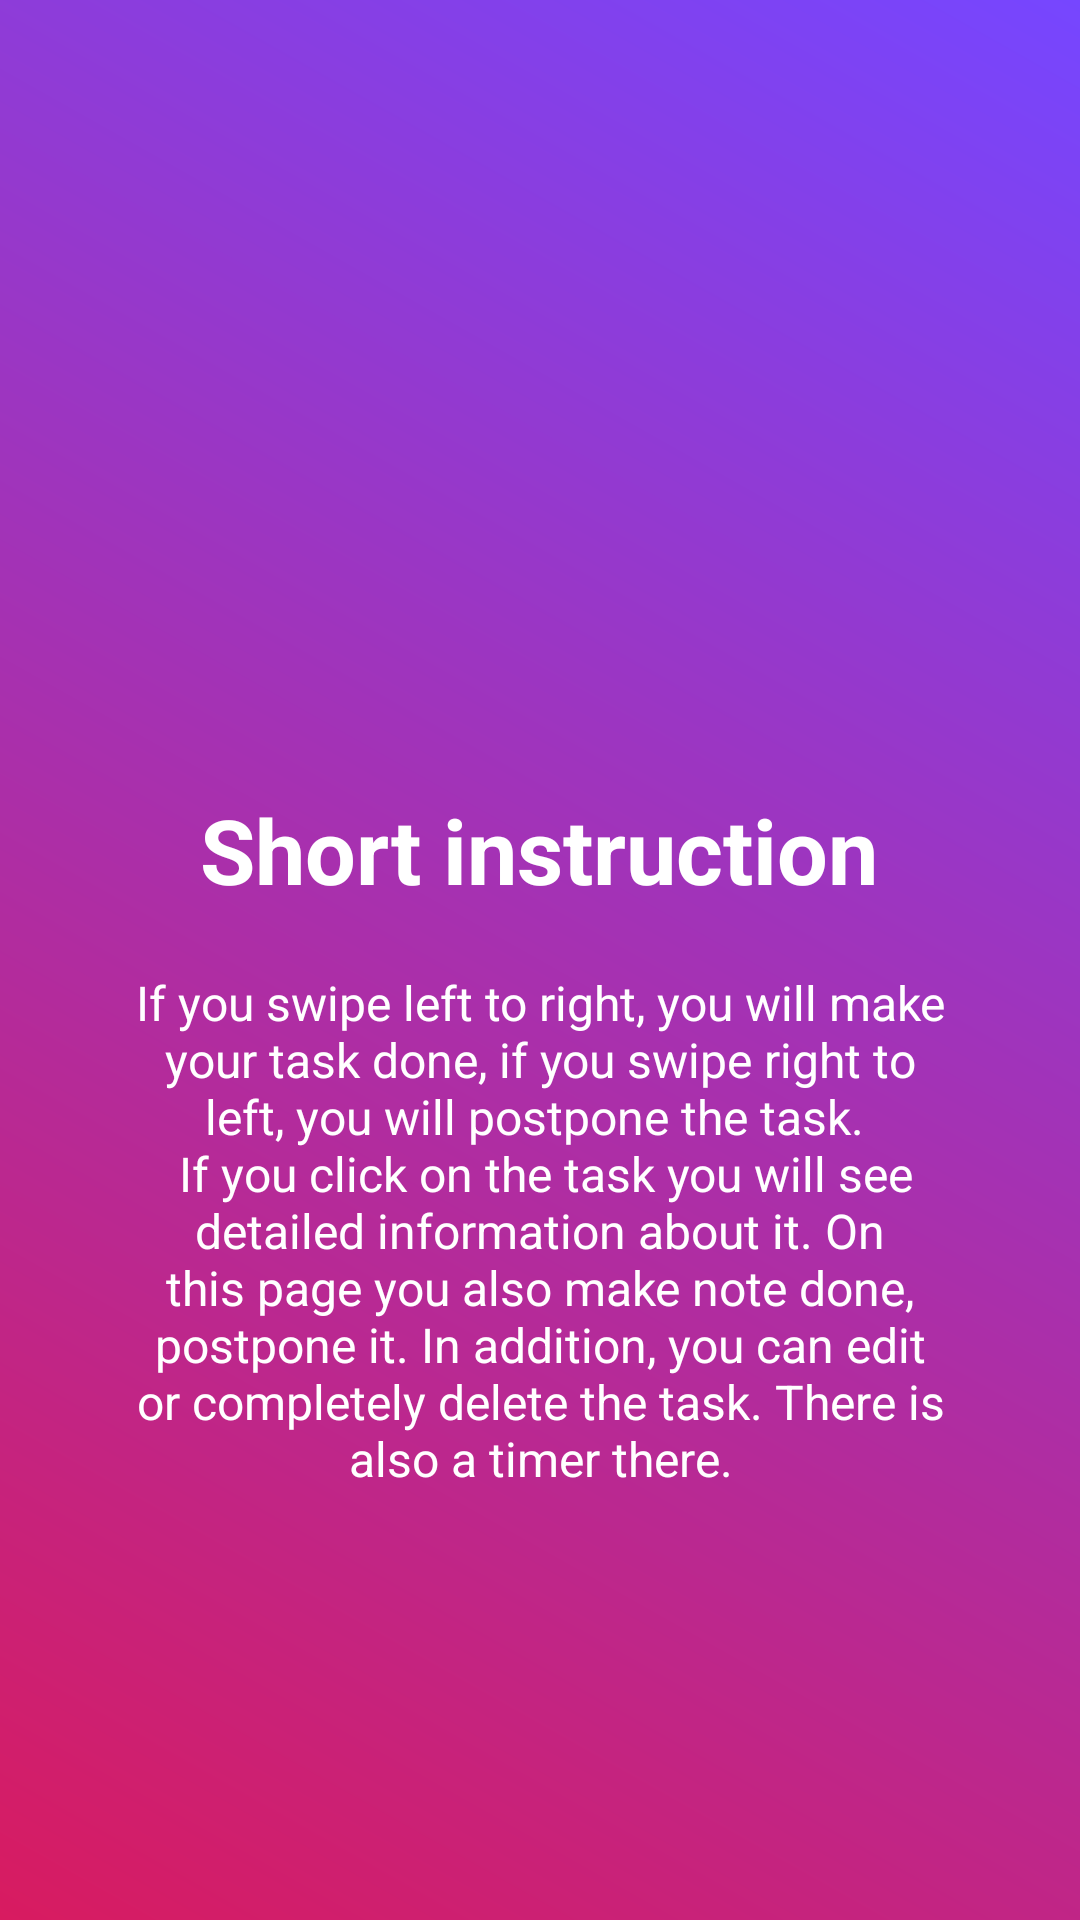

Reconstruct the res/layout file that produces this screen, plus the resources it refers to.
<!-- AndroidManifest.xml: application theme AppTheme -->
<!-- res/layout/welcome_slide4.xml -->
<?xml version="1.0" encoding="utf-8"?>
<RelativeLayout xmlns:android="http://schemas.android.com/apk/res/android"
    android:layout_width="match_parent"
    android:layout_height="match_parent"
    android:background="@drawable/gradient">

    <LinearLayout
        android:layout_width="wrap_content"
        android:layout_height="wrap_content"
        android:layout_centerInParent="true"
        android:gravity="center_horizontal"
        android:orientation="vertical">

        <ImageView
            android:layout_width="@dimen/img_width_height"
            android:layout_height="@dimen/img_width_height"
            android:src="@drawable/question" />

        <TextView
            android:layout_width="wrap_content"
            android:layout_height="wrap_content"
            android:text="@string/slide_4_title"
            android:textColor="@android:color/white"
            android:textSize="@dimen/slide_title"
            android:textStyle="bold" />

        <TextView
            android:layout_width="wrap_content"
            android:layout_height="wrap_content"
            android:layout_marginTop="20dp"
            android:paddingLeft="@dimen/desc_padding"
            android:paddingRight="@dimen/desc_padding"
            android:text="@string/slide_4_desc"
            android:textAlignment="center"
            android:textColor="@android:color/white"
            android:textSize="@dimen/slide_desc" />

    </LinearLayout>

</RelativeLayout>
<!-- resources referenced by this layout -->
<resources>
  <dimen name="desc_padding">40dp</dimen>
  <dimen name="img_width_height">120dp</dimen>
  <dimen name="slide_desc">16sp</dimen>
  <dimen name="slide_title">30sp</dimen>
  <!-- drawable gradient (drawable) -->
  <?xml version="1.0" encoding="utf-8"?>
  <shape xmlns:android="http://schemas.android.com/apk/res/android">
      <gradient
          android:angle="45"
          android:endColor="?attr/colorPrimary"
          android:startColor="?attr/colorGradient" />
  </shape>
  <string name="slide_4_desc">If you swipe left to right, you will make your task done, if you swipe right to left, you will postpone the task. \n If you click on the task you will see detailed information about it. On this page you also make note done, postpone it. In addition, you can edit or completely delete the task. There is also a timer there.  </string>
  <string name="slide_4_title">Short instruction</string>
  <style name="AppTheme" parent="Theme.AppCompat.Light.NoActionBar">
          
          <item name="colorPrimary">#7646ff</item>
          
          <item name="colorBackground">#e4e4e4</item>
          
          
          <item name="paleRed">#6c101a</item>
          <item name="paleGreen">#186911</item>
          <item name="colorWhite">#fff</item>
  
          <item name="colorText">#000</item>
          <item name="colorGradient">#D81B60</item>
          <item name="colorTextChanging">#000</item>
          <item name="colorBlock">#fff</item>
          <item name="colorTextSecondary">#747200</item>
          <item name="colorTextTransperent">#fff</item>
  
          <item name="colorButton">#404040</item>
          <item name="colorTextInverse">#ffffff</item>
  
          <item name="headerMenu">@drawable/scheduler_header</item>
          <item name="android:windowAnimationStyle">@style/WindowAnimationTransition</item>
          <item name="coordinatorLayoutStyle">@style/Widget.Support.CoordinatorLayout</item>
      </style>
  <style name="WindowAnimationTransition">
          <item name="android:windowEnterAnimation">@android:anim/fade_in</item>
          <item name="android:windowExitAnimation">@android:anim/fade_out</item>
  
      </style>
</resources>
